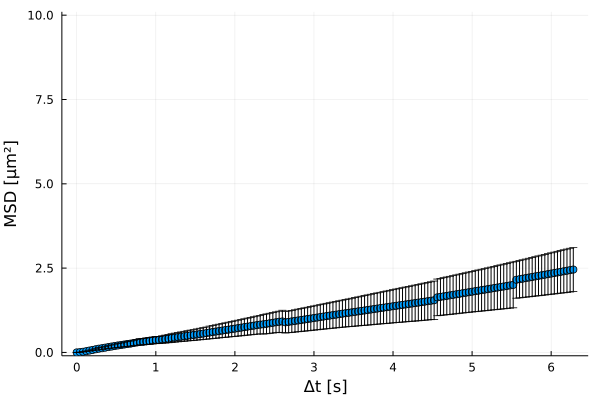

Values plotted in this chart, from the file beside it:
xMSD, MSD, yerror
0.0, 0.0, 0.0
0.04, 0.007597, 0.002714
0.08, 0.01983, 0.005847
0.12, 0.03633, 0.009922
0.16, 0.05512, 0.01473
0.2, 0.07388, 0.02069
0.24, 0.09334, 0.02701
0.28, 0.1115, 0.03421
0.32, 0.125, 0.0331
0.36, 0.1417, 0.03799
0.4, 0.1582, 0.04286
0.44, 0.1744, 0.0476
0.48, 0.1905, 0.05233
0.52, 0.2063, 0.057
0.56, 0.2189, 0.06076
0.6, 0.2345, 0.06572
0.64, 0.2502, 0.07091
0.68, 0.2608, 0.07315
0.72, 0.2793, 0.07884
0.76, 0.2954, 0.08417
0.8, 0.3115, 0.08968
0.84, 0.3166, 0.09195
0.88, 0.3315, 0.097
0.92, 0.3395, 0.09952
0.96, 0.3535, 0.1037
1.0, 0.3674, 0.1079
1.04, 0.3696, 0.1056
1.08, 0.3826, 0.1096
1.12, 0.3947, 0.117
1.16, 0.4082, 0.1212
1.2, 0.4253, 0.1286
1.24, 0.4387, 0.1332
1.28, 0.452, 0.1378
1.32, 0.4653, 0.1424
1.36, 0.4786, 0.1472
1.4, 0.4919, 0.1518
1.44, 0.5052, 0.1566
1.48, 0.5185, 0.1612
1.52, 0.5318, 0.1657
1.56, 0.5451, 0.1703
1.6, 0.5585, 0.1749
1.64, 0.5718, 0.1796
1.68, 0.591, 0.1895
1.72, 0.6049, 0.1942
1.76, 0.619, 0.1991
1.8, 0.6332, 0.2039
1.84, 0.6474, 0.2089
1.88, 0.6618, 0.214
1.92, 0.6763, 0.2192
1.96, 0.6908, 0.2245
2.0, 0.7054, 0.2299
2.04, 0.7201, 0.2354
2.08, 0.7348, 0.241
2.12, 0.7497, 0.2466
2.16, 0.7647, 0.2521
2.2, 0.7796, 0.2576
2.24, 0.7946, 0.263
2.28, 0.8097, 0.2683
2.32, 0.8249, 0.2736
2.36, 0.8331, 0.288
... 98 more rows
